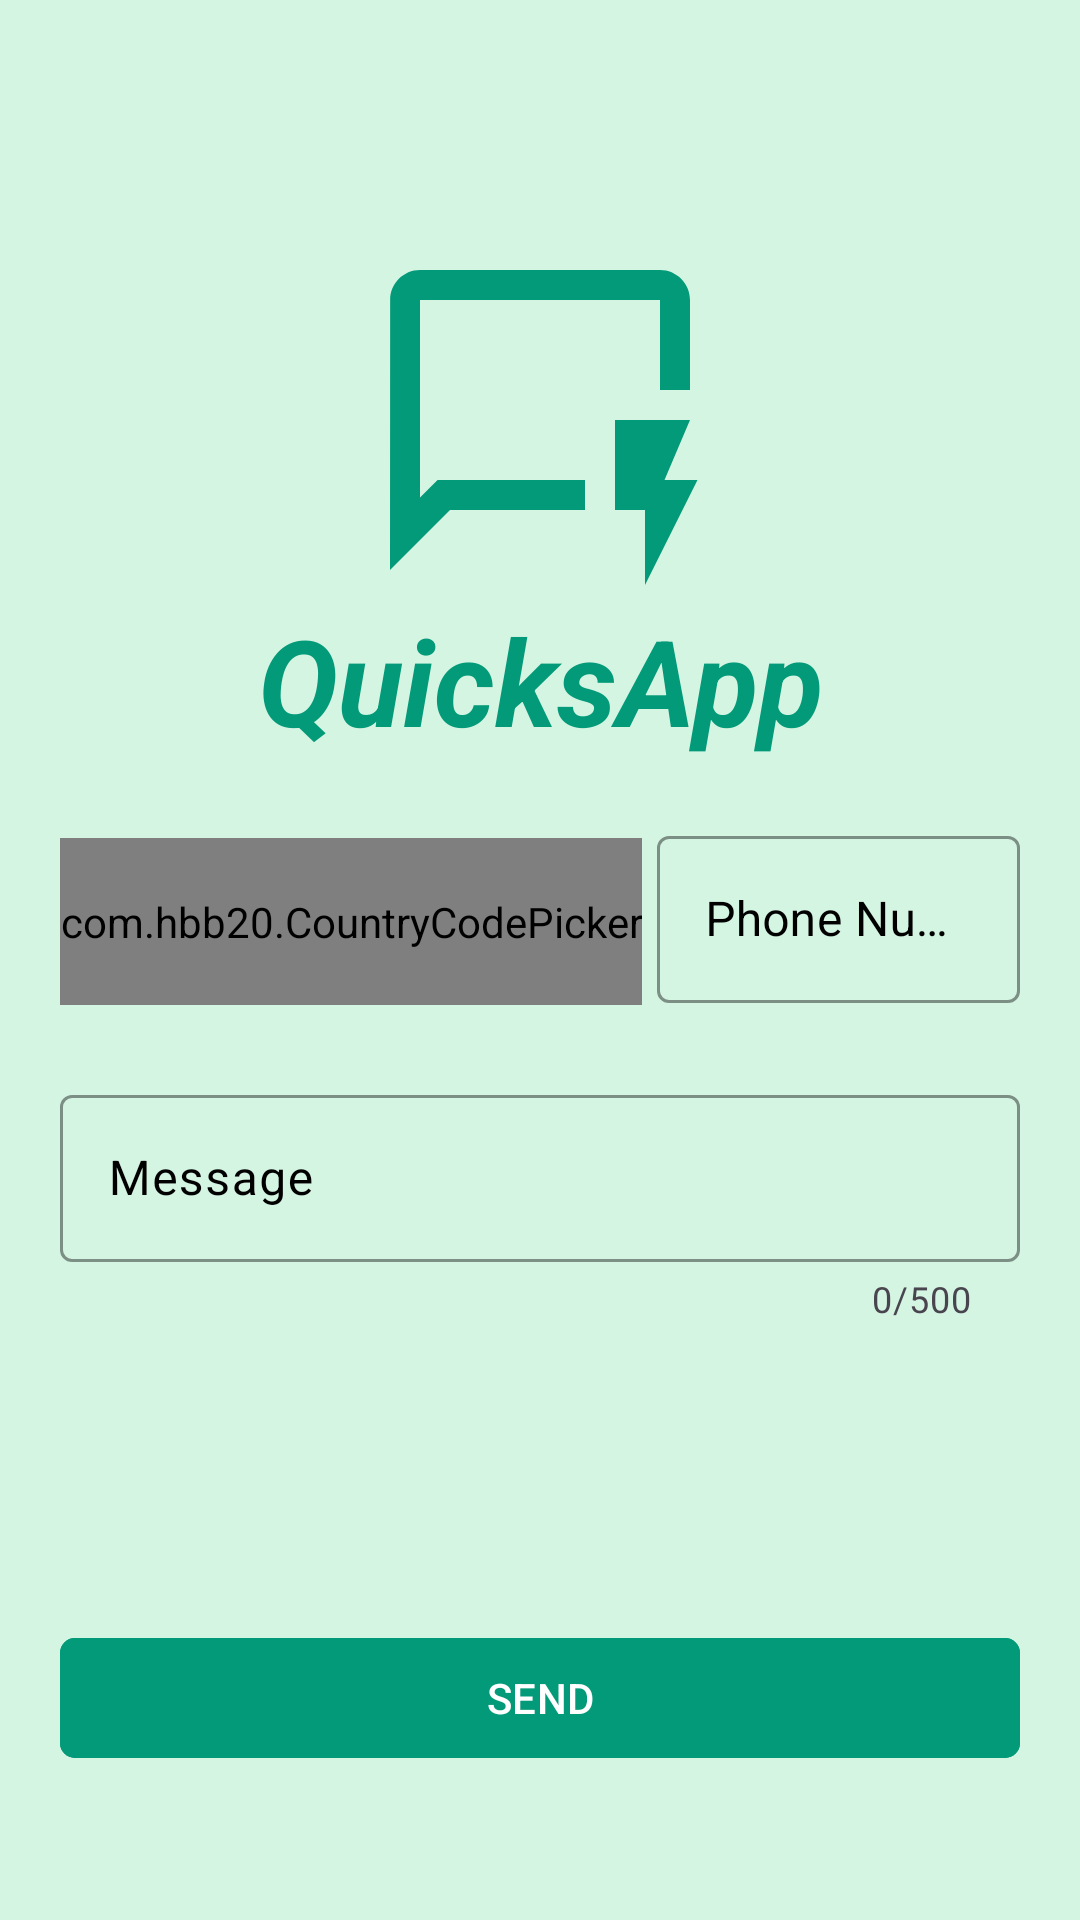

Produce the Android XML layout that renders to this screen, including the resource entries it uses.
<!-- AndroidManifest.xml: application theme Theme.Quicksapp -->
<!-- res/layout/activity_main.xml -->
<?xml version="1.0" encoding="utf-8"?>
<RelativeLayout xmlns:android="http://schemas.android.com/apk/res/android"
    xmlns:app="http://schemas.android.com/apk/res-auto"
    xmlns:tools="http://schemas.android.com/tools"
    android:layout_width="match_parent"
    android:layout_height="match_parent"
    android:background="@color/green_bg"
    android:padding="20dp"
    tools:context=".MainActivity">

    <ImageView
        android:id="@+id/logo"
        android:layout_width="120dp"
        android:layout_height="120dp"
        android:layout_centerHorizontal="true"
        android:layout_marginTop="60dp"
        android:background="@drawable/quick"
        tools:ignore="ContentDescription" />

    <TextView
        android:id="@+id/name"
        android:layout_width="match_parent"
        android:layout_height="wrap_content"
        android:layout_below="@id/logo"
        android:layout_centerHorizontal="true"
        android:gravity="center"
        android:text="QuicksApp"
        android:textColor="@color/green"
        android:textSize="40sp"
        android:textStyle="bold|italic"
        tools:ignore="HardcodedText" />


    <com.hbb20.CountryCodePicker
        android:id="@+id/ccp"
        android:layout_width="wrap_content"
        android:layout_height="55.5dp"
        android:layout_below="@id/name"
        android:layout_marginTop="26dp"
        android:background="@drawable/codepickerbox"
        android:gravity="center"
        app:ccpDialog_allowSearch="true"
        app:ccpDialog_backgroundColor="@color/green_bg"
        app:ccpDialog_initialScrollToSelection="true"
        app:ccpDialog_keyboardAutoPopup="false"
        app:ccpDialog_showCloseIcon="true"
        app:ccpDialog_showFastScroller="true"
        app:ccpDialog_showFlag="true"
        app:ccpDialog_showPhoneCode="false"
        app:ccpDialog_showTitle="true"
        app:ccp_autoDetectCountry="true"
        app:ccp_clickable="true"
        app:ccp_contentColor="@color/black"
        app:ccp_countryAutoDetectionPref="SIM_ONLY"
        app:ccp_textSize="18sp" />

    <com.google.android.material.textfield.TextInputLayout
        android:id="@+id/phoneNumber"
        android:layout_width="match_parent"
        android:layout_height="wrap_content"
        android:layout_below="@id/name"
        android:layout_marginStart="5dp"
        android:layout_marginTop="20dp"
        android:layout_toEndOf="@+id/ccp"
        android:hint="Phone Number"
        android:textColorHint="@color/black"
        android:theme="@style/Widget.MaterialComponents.TextInputLayout.OutlinedBox"
        app:boxStrokeColor="@color/green"
        app:boxStrokeErrorColor="@color/red"
        app:cursorColor="@color/green"
        app:cursorErrorColor="@color/red"
        app:endIconMode="clear_text"
        app:endIconTint="@color/green"
        app:errorEnabled="true"
        app:hintTextColor="@color/green"
        tools:ignore="HardcodedText">

        <com.google.android.material.textfield.TextInputEditText
            android:layout_width="match_parent"
            android:layout_height="wrap_content"
            android:inputType="phone"
            android:maxLength="15"
            android:textColor="@color/black" />
    </com.google.android.material.textfield.TextInputLayout>

    <com.google.android.material.textfield.TextInputLayout
        android:id="@+id/textMessage"
        android:layout_width="match_parent"
        android:layout_height="230dp"
        android:layout_below="@id/phoneNumber"
        android:layout_marginTop="5dp"
        android:hint="Message"
        android:textColorHint="@color/black"
        android:theme="@style/ThemeOverlay.Material3.TextInputEditText.OutlinedBox"
        app:boxStrokeColor="@color/green"
        app:boxStrokeErrorColor="@color/red"
        app:counterEnabled="true"
        app:counterMaxLength="500"
        app:cursorColor="@color/green"
        app:cursorErrorColor="@color/red"
        app:errorEnabled="true"
        app:hintTextColor="@color/green"
        tools:ignore="HardcodedText">

        <com.google.android.material.textfield.TextInputEditText
            android:layout_width="match_parent"
            android:layout_height="wrap_content"
            android:inputType="textMultiLine"
            android:justificationMode="inter_word"
            android:lineBreakStyle="strict"
            android:longClickable="false"
            android:maxLength="500"
            android:maxLines="15"
            android:textColor="@color/black"
            tools:ignore="UnusedAttribute" />
    </com.google.android.material.textfield.TextInputLayout>

    <com.google.android.material.button.MaterialButton
        android:id="@+id/send"
        android:layout_width="match_parent"
        android:layout_height="wrap_content"
        android:layout_alignParentBottom="true"
        android:layout_marginBottom="30dp"
        android:backgroundTint="@color/green"
        android:text="SEND"
        app:cornerRadius="5dp"
        tools:ignore="HardcodedText" />
</RelativeLayout>
<!-- resources referenced by this layout -->
<resources>
  <color name="black">#FF000000</color>
  <color name="green">#039a79</color>
  <color name="green_bg">#D5F5E3</color>
  <color name="red">#F50000</color>
  <!-- drawable codepickerbox (drawable) -->
  <?xml version="1.0" encoding="utf-8"?>
  <shape xmlns:android="http://schemas.android.com/apk/res/android">
      <stroke android:width="1dp" android:color="#88898e" />
      <corners android:radius="3dp"/>
      <solid android:color="#00000000"/>
      <padding android:top="5dp" android:bottom="5dp"/>
  </shape>
  <!-- drawable quick (drawable) -->
  <vector xmlns:android="http://schemas.android.com/apk/res/android"
      android:width="50dp"
      android:height="50dp"
      android:viewportWidth="24"
      android:viewportHeight="24"
      android:tint="#039a79">
    <path
        android:fillColor="@android:color/white"
        android:pathData="M4,17.17V4h16v6h2V4c0,-1.1 -0.9,-2 -2,-2H4C2.9,2 2.01,2.9 2.01,4L2,22l4,-4h9v-2H5.17L4,17.17z"/>
    <path
        android:fillColor="@android:color/white"
        android:pathData="M22.5,16l-2.2,0l1.7,-4l-5,0l0,6l2,0l0,5z"/>
  </vector>
  <style name="Theme.Quicksapp" parent="Base.Theme.Quicksapp" />
  <style name="Base.Theme.Quicksapp" parent="Theme.Material3.DayNight.NoActionBar">
          
          
      </style>
</resources>
